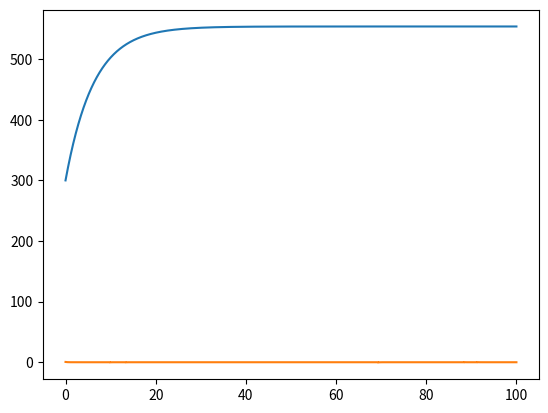

This figure's Python source:
import matplotlib.pyplot as plt
import math
import numpy


class thickener_simulation():
    def __init__(self,Qin,Cin,Uk,Y1,Y2):
        self.Qin = Qin
        self.Cin = Cin
        self.Uk = Uk
        self.Y1 = Y1
        self.Y2 = Y2




    def reset(self):
        for i in range(0,width):
            ts.computation(width)
            #print(self.Y1)
            Y_1.append(self.Y1)
            #print(self.Y2)
            Y_2.append(self.Y2)
        # print(Y_1)
        # print(Y_2)
        # print(t_0)

    def computation(self,width):

        #计算Y1用到的系数
        k0 = 0.56         #系数
        T = 6.25          #时间常数
        t = 0.0001        #采样间隔
        d = 151.0748      # potential energy difference = △p(t)/(gp(y2))-----矿浆泵两端管路单位重量矿浆的势能差
        K = 1.12          #浓密机相关常数
        C = 100000        #阻力系数

        # 计算Y2用到的系数
        ki = 0.001        #与工艺相关的常数
        A = 1962.5        #浓密机横截面积
        p = 0.01          #平均浓度系数
        k1 = 1.9625       #k1 = Aki
        k2 = 19.652       #k2 = Ap
        k3 = 0.0049       #k3 = ki-u(ps-pl)/(Ap)
        vp = 1.825        #矿浆颗粒沉降速度
        h = 6             #h(y1,y2) = 6m ---- 泥层界面高度（假设不变）
        #Ps = 1520         #固体浓度,初始值为y2(t)/k0
        Ps = 4300  # 固体浓度,初始值为y2(t)/k0

        #计算底流料浆流量Y1(k)
        c1_1 = math.sqrt((k0*pow(self.Uk,2)-d+C)/K)   #将复杂的开方式转换为一个常数
        incre1 = (c1_1-self.Y1)/T/width     #单位步长的流量增量
        y1 = self.Y1+incre1        #单位步长后的流量
        #print(y1)


        # 计算底流料浆浓度Y2(k)
        Φ = self.Cin/(Ps*(1-self.Cin)+self.Cin)   #体积浓度Φ=Cin/(Ps(1-Cin)+Cin)
        Q = self.Qin*Φ                            #Q = Qin*Φin     进料矿浆体积
        c2_1 = 1/(k2*h)
        c2_2 = k1*vp*Q
        c2_3 = (k1*(ki-k3)*vp*Q)/(self.Y2+k3*Q)
        c2_4 = (pow(self.Y2,2)*self.Y1)/(self.Y2+k3*Q)
        incre2 = c2_1*(c2_2+c2_3-c2_4)/width   #单位步长后的浓度增量
        y2 = self.Y2 + incre2            #单位步长后的浓度

        self.Y2 = y2
        self.Y1 = y1




if __name__ == "__main__":
    #ts = thickener_simulation(620, 0.22, 660, 370, 0.325)  # 类的实例化
    ts = thickener_simulation(600, 0.25, 660, 300, 0.5)  # 类的实例化
    width = 1000
    times = 100
    t_0 = []
    for i in range(0,times):
        for j in range(0,width):
            t_0.append(i+j/width)
    print(t_0)
    Y_1 = []
    Y_2 = []
    for i in range(0,times):
        ts.reset()

    plt.plot(t_0, Y_1)
    plt.show()
    plt.plot(t_0, Y_2)
    plt.show()








